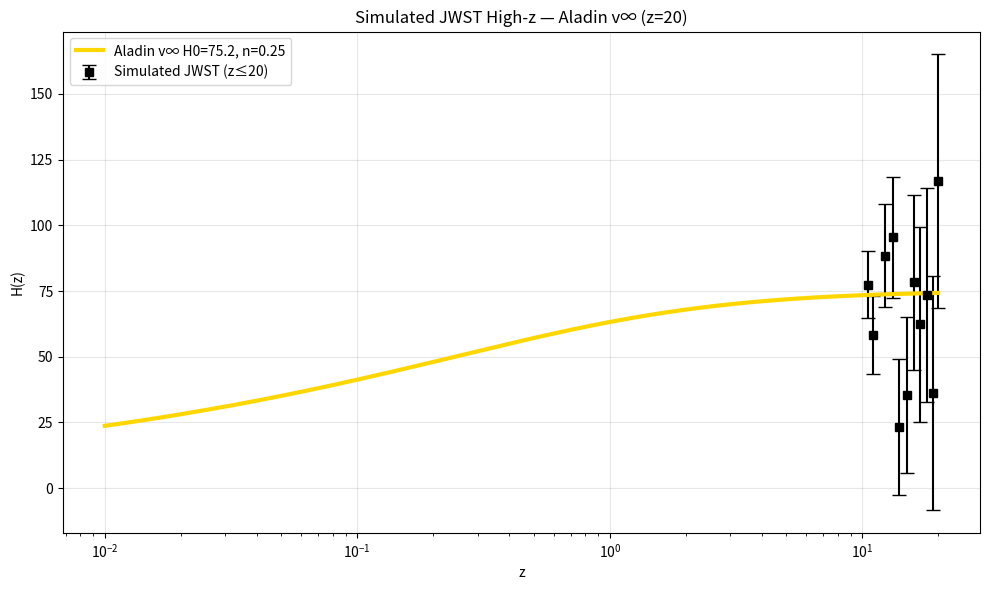

Generate this figure with matplotlib:
import numpy as np
import matplotlib.pyplot as plt

# JWST high-z redshifts — extended to z=20
z_jwst = np.array([10.5, 11.0, 12.33, 13.2, 14.0, 15.0, 16.0, 17.0, 18.0, 19.0, 20.0])

# Aladin v∞: H0 = 75.2, n = 0.25
H0 = 75.2
n = 0.25
H_model = H0 * (z_jwst / (1 + z_jwst))**n

# Realistic JWST errors (~15-30%, increasing with z)
e_rel = 0.15 + 0.05 * (z_jwst - 10)  # 15% at z=10 → 30% at z=20
e_jwst = H_model * e_rel

# Add Gaussian noise
rng = np.random.default_rng(42)
H_jwst = H_model + rng.normal(0, e_jwst)

# Save as CSV
np.savetxt('jwst_high_z_data_z20.csv', np.column_stack([z_jwst, H_jwst, e_jwst]),
           delimiter=',', header='z,H(z),error', comments='')

# Plot
z_fine = np.logspace(-2, 1.3, 300)
H_fit = H0 * (z_fine / (1 + z_fine))**n

plt.figure(figsize=(10,6))
plt.errorbar(z_jwst, H_jwst, e_jwst, fmt='ks', capsize=5, label='Simulated JWST (z≤20)')
plt.plot(z_fine, H_fit, 'gold', lw=3, label=f'Aladin v∞ H0={H0:.1f}, n={n}')
plt.xscale('log'); plt.xlabel('z'); plt.ylabel('H(z)')
plt.title('Simulated JWST High-z — Aladin v∞ (z=20)')
plt.legend(); plt.grid(alpha=0.3)
plt.tight_layout()
plt.savefig('jwst_high_z_sim_z20.png', dpi=300)
plt.close()

print("JWST sim z=20 saved: CSV + plot")
